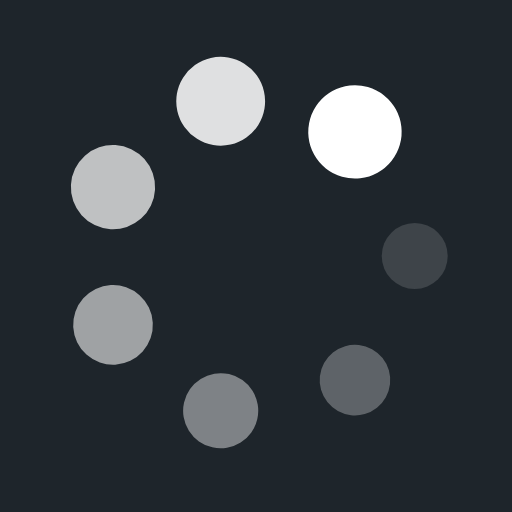
t = 0.00 s
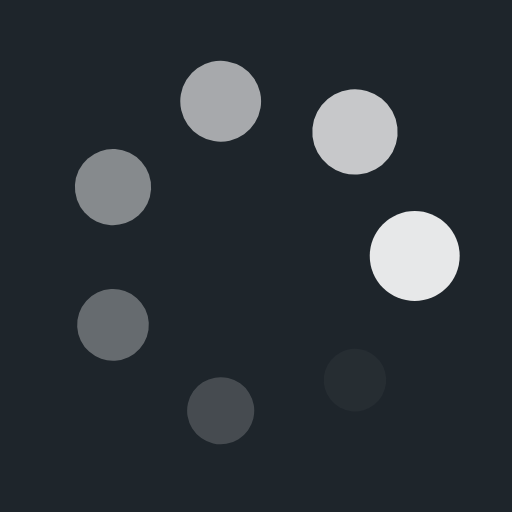
t = 0.13 s
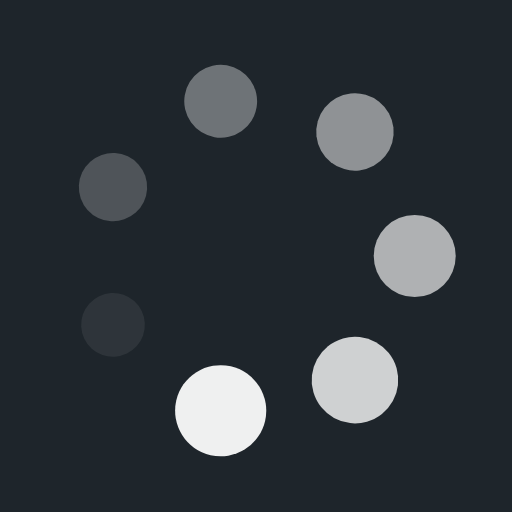
t = 0.27 s
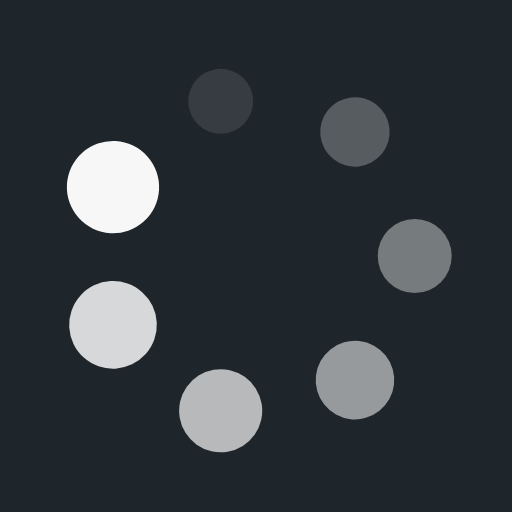
t = 0.40 s

The animated SVG that drew these frames (rendered in a browser with its animation timeline set to each time). Animation: 14 SMIL elements (animate=7,animateTransform=7); one cycle of 0.54 s, repeats indefinitely.

<?xml version="1.0" encoding="utf-8"?>
<svg xmlns="http://www.w3.org/2000/svg" xmlns:xlink="http://www.w3.org/1999/xlink" style="margin: auto; background: rgb(30, 37, 43); display: block; shape-rendering: auto;" width="57px" height="57px" viewBox="0 0 100 100" preserveAspectRatio="xMidYMid">
<g transform="translate(81,50)">
<g transform="rotate(0)">
<circle cx="0" cy="0" r="6" fill="#ffffff" fill-opacity="1">
  <animateTransform attributeName="transform" type="scale" begin="-0.4583651642475172s" values="1.52 1.52;1 1" keyTimes="0;1" dur="0.53475935828877s" repeatCount="indefinite"></animateTransform>
  <animate attributeName="fill-opacity" keyTimes="0;1" dur="0.53475935828877s" repeatCount="indefinite" values="1;0" begin="-0.4583651642475172s"></animate>
</circle>
</g>
</g><g transform="translate(69.32818385762074,74.23677595650892)">
<g transform="rotate(51.42857142857143)">
<circle cx="0" cy="0" r="6" fill="#ffffff" fill-opacity="0.8571428571428571">
  <animateTransform attributeName="transform" type="scale" begin="-0.3819709702062643s" values="1.52 1.52;1 1" keyTimes="0;1" dur="0.53475935828877s" repeatCount="indefinite"></animateTransform>
  <animate attributeName="fill-opacity" keyTimes="0;1" dur="0.53475935828877s" repeatCount="indefinite" values="1;0" begin="-0.3819709702062643s"></animate>
</circle>
</g>
</g><g transform="translate(43.10185104735426,80.22276527763654)">
<g transform="rotate(102.85714285714286)">
<circle cx="0" cy="0" r="6" fill="#ffffff" fill-opacity="0.7142857142857143">
  <animateTransform attributeName="transform" type="scale" begin="-0.30557677616501144s" values="1.52 1.52;1 1" keyTimes="0;1" dur="0.53475935828877s" repeatCount="indefinite"></animateTransform>
  <animate attributeName="fill-opacity" keyTimes="0;1" dur="0.53475935828877s" repeatCount="indefinite" values="1;0" begin="-0.30557677616501144s"></animate>
</circle>
</g>
</g><g transform="translate(22.06996509502501,63.450395912644304)">
<g transform="rotate(154.2857142857143)">
<circle cx="0" cy="0" r="6" fill="#ffffff" fill-opacity="0.5714285714285714">
  <animateTransform attributeName="transform" type="scale" begin="-0.2291825821237586s" values="1.52 1.52;1 1" keyTimes="0;1" dur="0.53475935828877s" repeatCount="indefinite"></animateTransform>
  <animate attributeName="fill-opacity" keyTimes="0;1" dur="0.53475935828877s" repeatCount="indefinite" values="1;0" begin="-0.2291825821237586s"></animate>
</circle>
</g>
</g><g transform="translate(22.069965095025008,36.5496040873557)">
<g transform="rotate(205.71428571428572)">
<circle cx="0" cy="0" r="6" fill="#ffffff" fill-opacity="0.42857142857142855">
  <animateTransform attributeName="transform" type="scale" begin="-0.15278838808250572s" values="1.52 1.52;1 1" keyTimes="0;1" dur="0.53475935828877s" repeatCount="indefinite"></animateTransform>
  <animate attributeName="fill-opacity" keyTimes="0;1" dur="0.53475935828877s" repeatCount="indefinite" values="1;0" begin="-0.15278838808250572s"></animate>
</circle>
</g>
</g><g transform="translate(43.101851047354245,19.777234722363467)">
<g transform="rotate(257.1428571428571)">
<circle cx="0" cy="0" r="6" fill="#ffffff" fill-opacity="0.2857142857142857">
  <animateTransform attributeName="transform" type="scale" begin="-0.07639419404125286s" values="1.52 1.52;1 1" keyTimes="0;1" dur="0.53475935828877s" repeatCount="indefinite"></animateTransform>
  <animate attributeName="fill-opacity" keyTimes="0;1" dur="0.53475935828877s" repeatCount="indefinite" values="1;0" begin="-0.07639419404125286s"></animate>
</circle>
</g>
</g><g transform="translate(69.32818385762073,25.76322404349107)">
<g transform="rotate(308.5714285714286)">
<circle cx="0" cy="0" r="6" fill="#ffffff" fill-opacity="0.14285714285714285">
  <animateTransform attributeName="transform" type="scale" begin="0s" values="1.52 1.52;1 1" keyTimes="0;1" dur="0.53475935828877s" repeatCount="indefinite"></animateTransform>
  <animate attributeName="fill-opacity" keyTimes="0;1" dur="0.53475935828877s" repeatCount="indefinite" values="1;0" begin="0s"></animate>
</circle>
</g>
</g>
<!-- [ldio] generated by https://loading.io/ --></svg>
